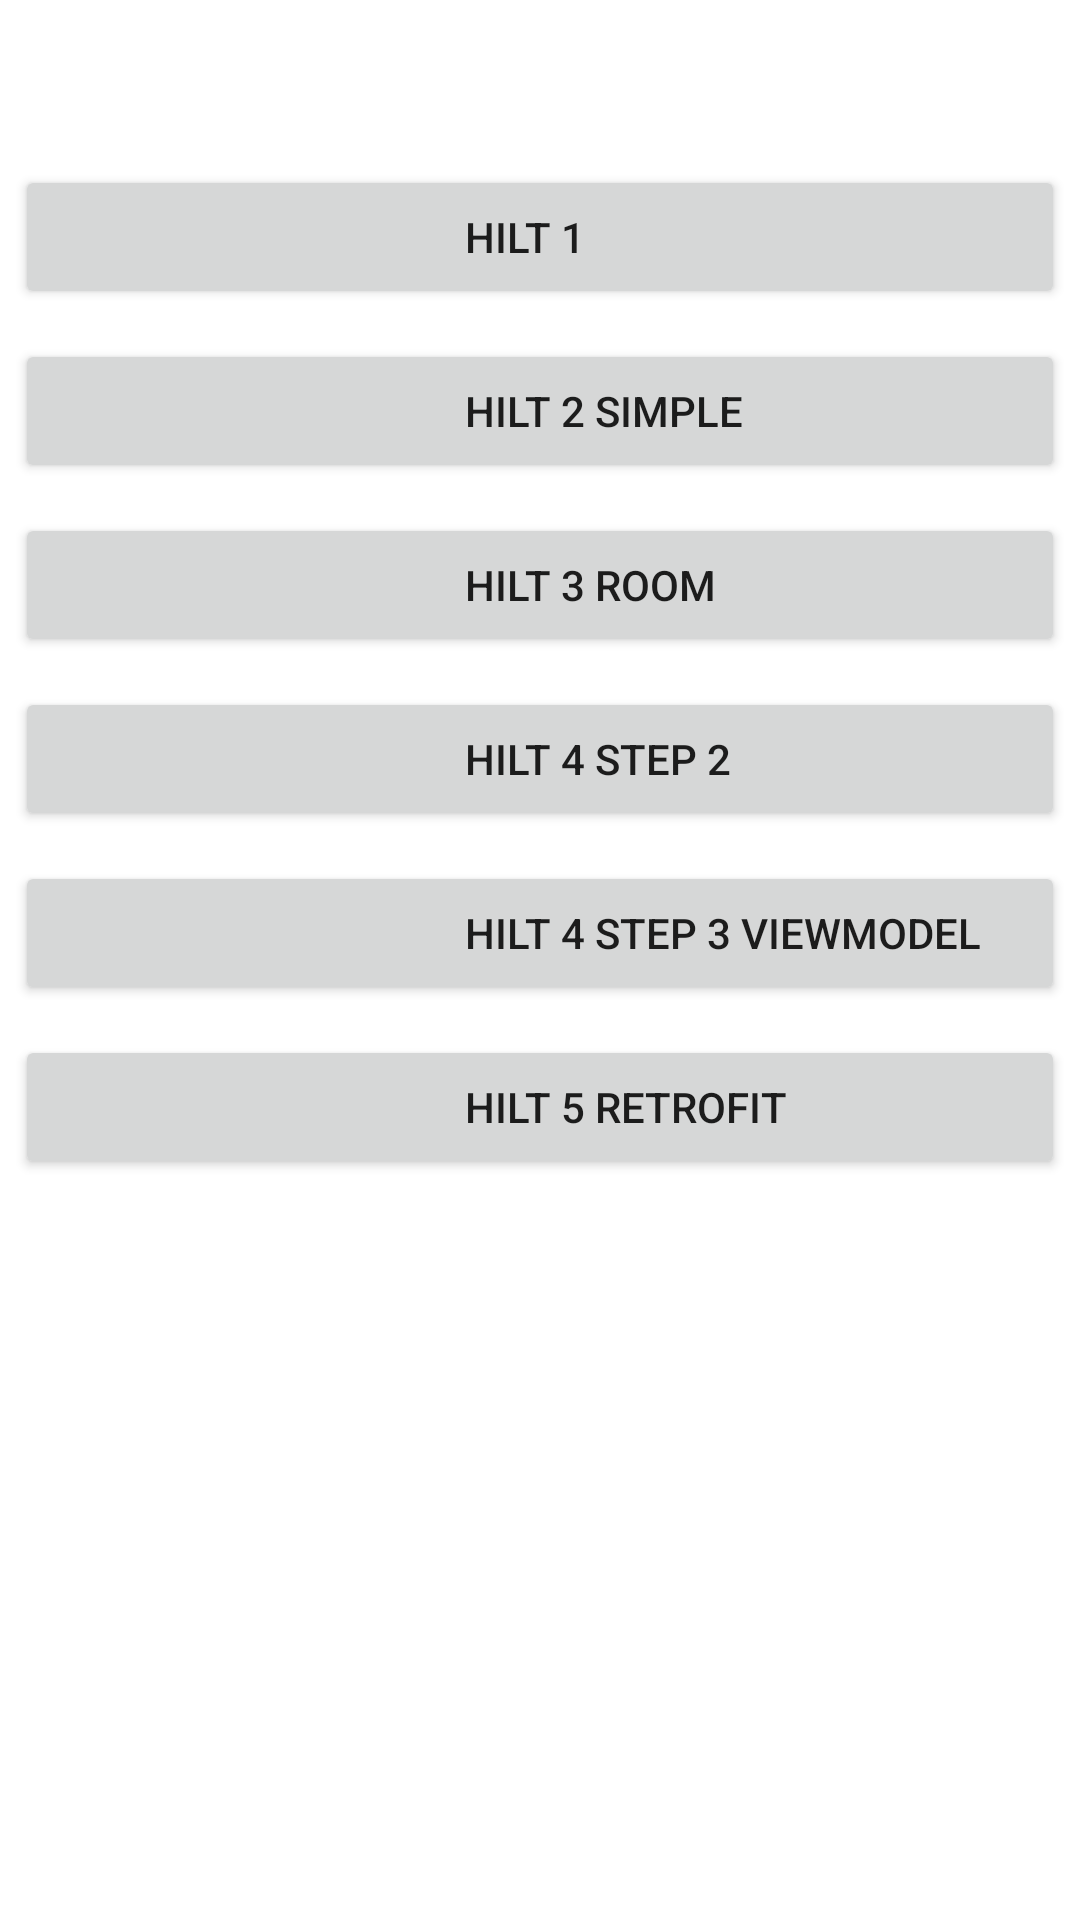

This screen was rendered from an Android layout file. Write that file and the resources it references.
<!-- AndroidManifest.xml: application theme Theme.Kotlin_DI3KoinExample -->
<!-- res/layout/activity_main.xml -->
<?xml version="1.0" encoding="utf-8"?>
<LinearLayout xmlns:android="http://schemas.android.com/apk/res/android"
    xmlns:app="http://schemas.android.com/apk/res-auto"
    xmlns:tools="http://schemas.android.com/tools"
    android:layout_width="match_parent"
    android:layout_height="match_parent"
    android:orientation="vertical"
    android:paddingTop="50dp"
    tools:context=".MainActivity">

    <Button
        android:id="@+id/hilt1"
        android:layout_margin="5dp"
        android:text="Hilt 1"
        android:gravity="left|center"
        android:paddingLeft="150dp"
        android:layout_width="match_parent"
        android:layout_height="wrap_content"/>

    <Button
        android:id="@+id/hilt2"
        android:layout_margin="5dp"
        android:text="Hilt 2 Simple"
        android:gravity="left|center"
        android:paddingLeft="150dp"
        android:layout_width="match_parent"
        android:layout_height="wrap_content"/>

    <Button
        android:id="@+id/hilt3"
        android:layout_margin="5dp"
        android:text="Hilt 3 Room"
        android:gravity="left|center"
        android:paddingLeft="150dp"
        android:layout_width="match_parent"
        android:layout_height="wrap_content"/>

    <Button
        android:id="@+id/hilt42"
        android:layout_margin="5dp"
        android:text="Hilt 4 Step 2"
        android:gravity="left|center"
        android:paddingLeft="150dp"
        android:layout_width="match_parent"
        android:layout_height="wrap_content"/>

    <Button
        android:id="@+id/hilt43"
        android:layout_margin="5dp"
        android:text="Hilt 4 Step 3 ViewModel"
        android:gravity="left|center"
        android:paddingLeft="150dp"
        android:layout_width="match_parent"
        android:layout_height="wrap_content"/>

    <Button
        android:id="@+id/hilt5"
        android:layout_margin="5dp"
        android:text="Hilt 5 Retrofit"
        android:gravity="left|center"
        android:paddingLeft="150dp"
        android:layout_width="match_parent"
        android:layout_height="wrap_content"/>

</LinearLayout>
<!-- resources referenced by this layout -->
<resources>
  <style name="Theme.Kotlin_DI3KoinExample" parent="Theme.MaterialComponents.DayNight.DarkActionBar">
          
          <item name="colorPrimary">@color/purple_500</item>
          <item name="colorPrimaryVariant">@color/purple_700</item>
          <item name="colorOnPrimary">@color/white</item>
          
          <item name="colorSecondary">@color/teal_200</item>
          <item name="colorSecondaryVariant">@color/teal_700</item>
          <item name="colorOnSecondary">@color/black</item>
          
          <item name="android:statusBarColor">?attr/colorPrimaryVariant</item>
          
      </style>
  <!-- not gathered from this repository: default colours our renderer supplied (Android Studio template values) -->
  <color name="purple_500">#FF6200EE</color>
  <color name="purple_700">#FF3700B3</color>
  <color name="teal_200">#FF03DAC5</color>
  <color name="teal_700">#FF018786</color>
  <color name="black">#FF000000</color>
  <color name="white">#FFFFFFFF</color>
</resources>
